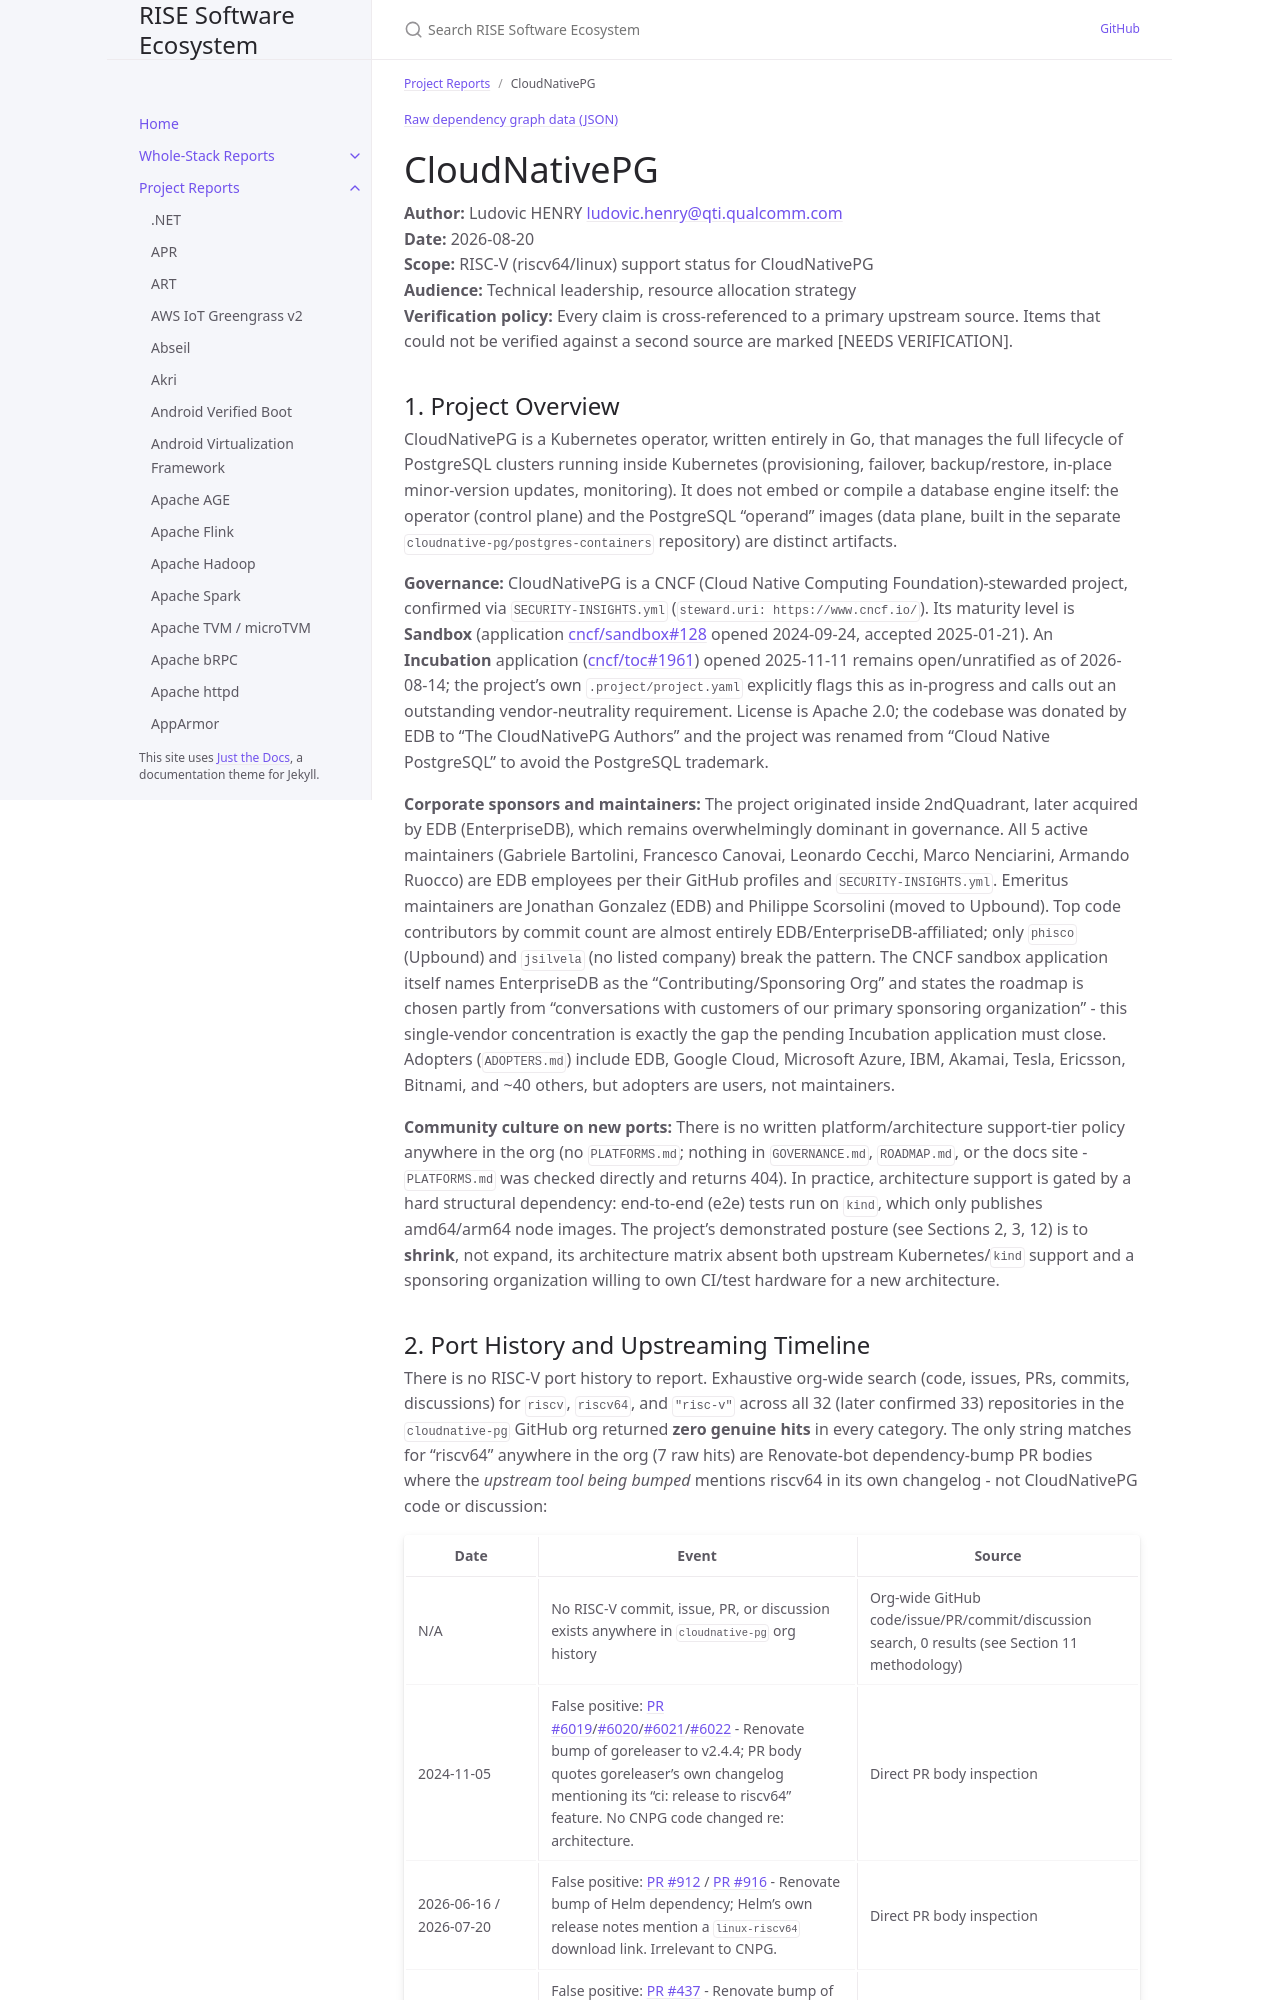

repository: riseproject-dev/sw-ecosystem · page: pr-preview/pr-9/project-reports/cloudnativepg.html · generator: jekyll

---
title: CloudNativePG
parent: Project Reports
color: orange
dependencies:
  - name: Go
    relation: build-dependency
    criticality: critical
  - name: PostgreSQL
    relation: runtime-dependency
    criticality: critical
  - name: controller-runtime
    relation: runtime-dependency
    criticality: critical
  - name: Kubernetes
    relation: runtime-dependency
    criticality: critical
  - name: pgx
    relation: runtime-dependency
    criticality: critical
  - name: gRPC-Go
    relation: runtime-dependency
    criticality: optional
  - name: barman-cloud
    relation: runtime-dependency
    criticality: optional
---

{% include dependency-graph.html slug="dependencies" subset="cloudnativepg" %}

# CloudNativePG

**Author:** Ludovic HENRY <ludovic.henry@qti.qualcomm.com><br/>
**Date:** 2026-08-20<br/>
**Scope:** RISC-V (riscv64/linux) support status for CloudNativePG<br/>
**Audience:** Technical leadership, resource allocation strategy<br/>
**Verification policy:** Every claim is cross-referenced to a primary upstream source. Items that could not be verified against a second source are marked [NEEDS VERIFICATION].<br/>

## 1. Project Overview

CloudNativePG is a Kubernetes operator, written entirely in Go, that manages the full lifecycle of PostgreSQL clusters running inside Kubernetes (provisioning, failover, backup/restore, in-place minor-version updates, monitoring). It does not embed or compile a database engine itself: the operator (control plane) and the PostgreSQL "operand" images (data plane, built in the separate `cloudnative-pg/postgres-containers` repository) are distinct artifacts.

**Governance:** CloudNativePG is a CNCF (Cloud Native Computing Foundation)-stewarded project, confirmed via `SECURITY-INSIGHTS.yml` (`steward.uri: https://www.cncf.io/`). Its maturity level is **Sandbox** (application [cncf/sandbox#128](https://github.com/cncf/sandbox/issues/128) opened 2024-09-24, accepted 2025-01-21). An **Incubation** application ([cncf/toc#1961](https://github.com/cncf/toc/issues/1961)) opened 2025-11-11 remains open/unratified as of 2026-08-14; the project's own `.project/project.yaml` explicitly flags this as in-progress and calls out an outstanding vendor-neutrality requirement. License is Apache 2.0; the codebase was donated by EDB to "The CloudNativePG Authors" and the project was renamed from "Cloud Native PostgreSQL" to avoid the PostgreSQL trademark.

**Corporate sponsors and maintainers:** The project originated inside 2ndQuadrant, later acquired by EDB (EnterpriseDB), which remains overwhelmingly dominant in governance. All 5 active maintainers (Gabriele Bartolini, Francesco Canovai, Leonardo Cecchi, Marco Nenciarini, Armando Ruocco) are EDB employees per their GitHub profiles and `SECURITY-INSIGHTS.yml`. Emeritus maintainers are Jonathan Gonzalez (EDB) and Philippe Scorsolini (moved to Upbound). Top code contributors by commit count are almost entirely EDB/EnterpriseDB-affiliated; only `phisco` (Upbound) and `jsilvela` (no listed company) break the pattern. The CNCF sandbox application itself names EnterpriseDB as the "Contributing/Sponsoring Org" and states the roadmap is chosen partly from "conversations with customers of our primary sponsoring organization" - this single-vendor concentration is exactly the gap the pending Incubation application must close. Adopters (`ADOPTERS.md`) include EDB, Google Cloud, Microsoft Azure, IBM, Akamai, Tesla, Ericsson, Bitnami, and ~40 others, but adopters are users, not maintainers.

**Community culture on new ports:** There is no written platform/architecture support-tier policy anywhere in the org (no `PLATFORMS.md`; nothing in `GOVERNANCE.md`, `ROADMAP.md`, or the docs site - `PLATFORMS.md` was checked directly and returns 404). In practice, architecture support is gated by a hard structural dependency: end-to-end (e2e) tests run on `kind`, which only publishes amd64/arm64 node images. The project's demonstrated posture (see Sections 2, 3, 12) is to **shrink**, not expand, its architecture matrix absent both upstream Kubernetes/`kind` support and a sponsoring organization willing to own CI/test hardware for a new architecture.
